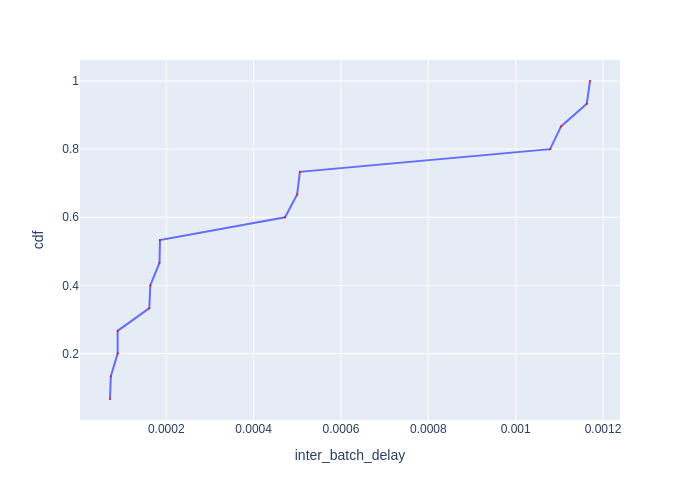

The data file committed next to this chart (first rows):
Batch Id, inter_batch_delay, cdf
15, 7.121404632925987e-05, 0.06667
5, 7.314200047403574e-05, 0.1333
3, 8.876493666321039e-05, 0.2
9, 8.878496009856462e-05, 0.2667
11, 0.0001612, 0.3333
13, 0.0001635, 0.4
7, 0.0001846, 0.4667
1, 0.0001856, 0.5333
12, 0.000472, 0.6
8, 0.0004997, 0.6667
6, 0.0005059, 0.7333
14, 0.001079, 0.8
10, 0.001104, 0.8667
4, 0.001163, 0.9333
2, 0.00117, 1.0
